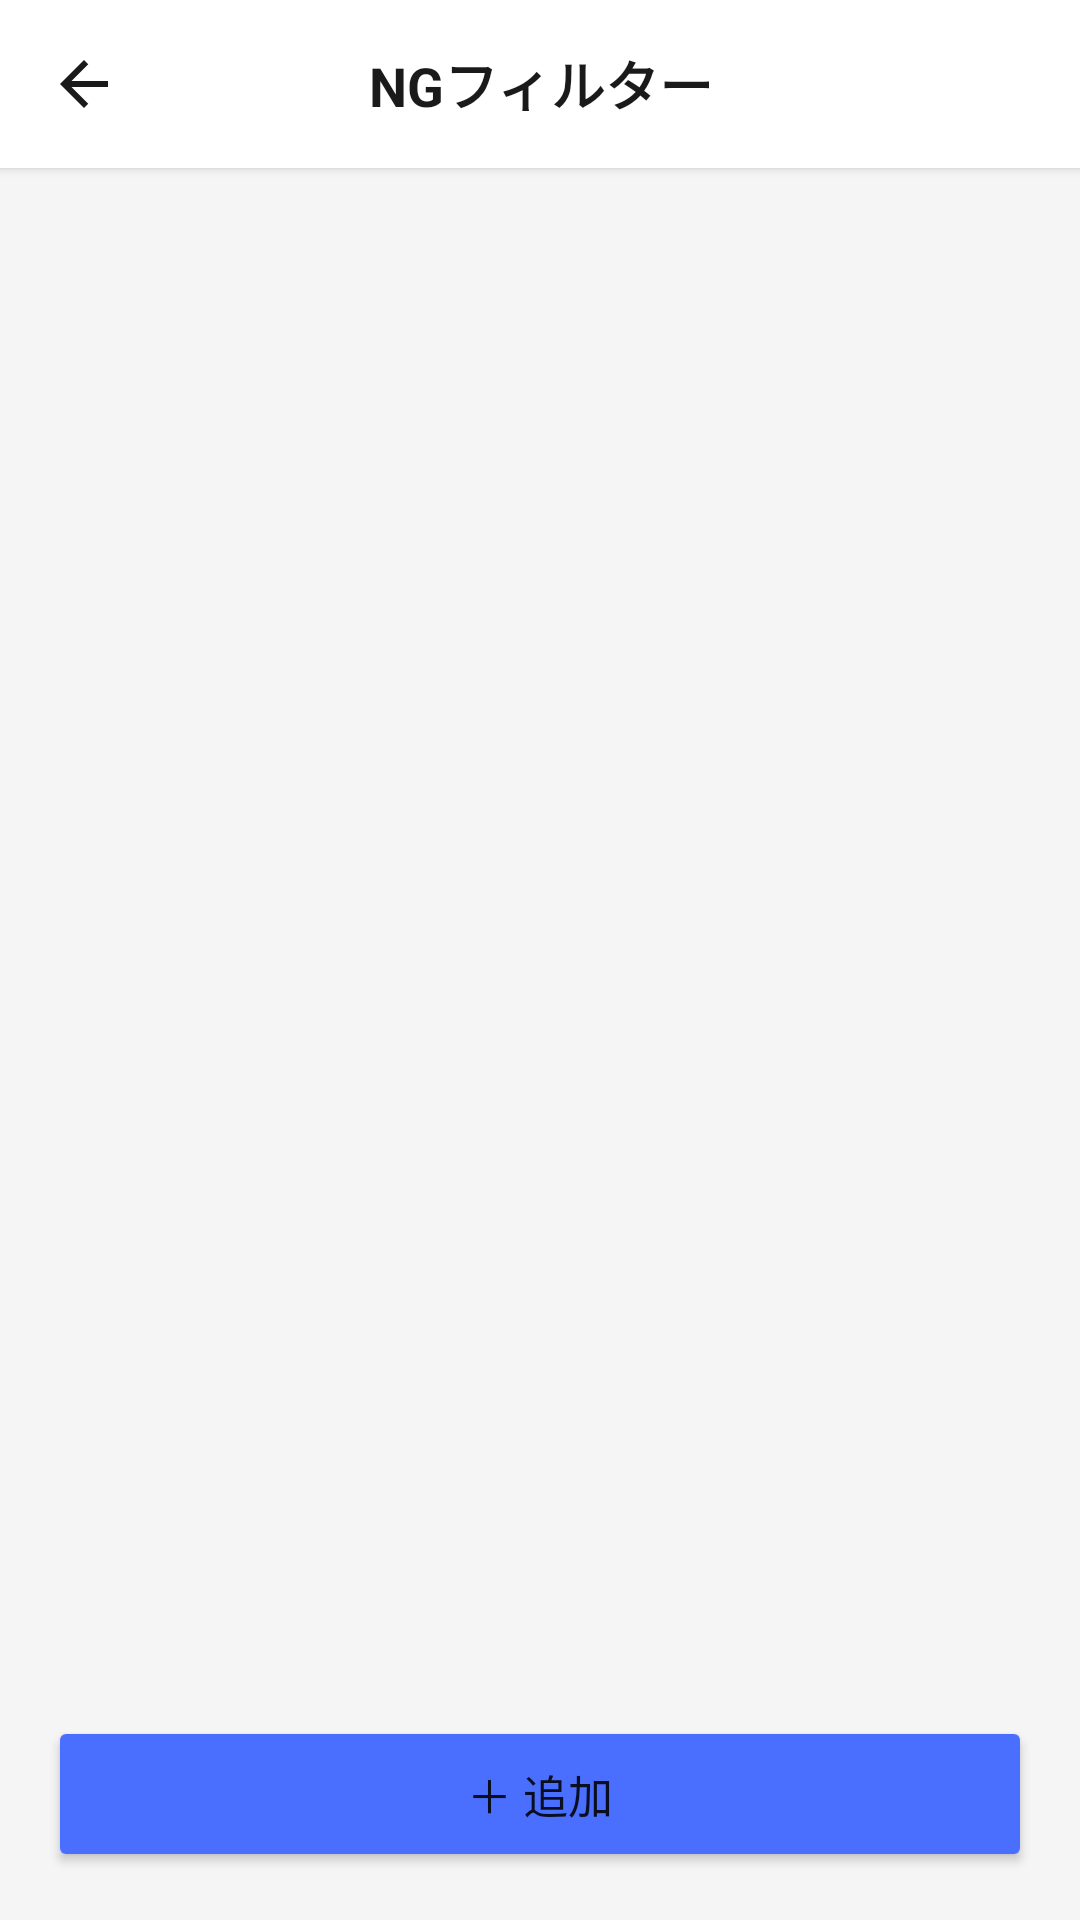

Reconstruct the res/layout file that produces this screen, plus the resources it refers to.
<!-- AndroidManifest.xml: application theme Theme.PhoenixBrowser -->
<!-- res/layout/activity_ng_filter.xml -->
<?xml version="1.0" encoding="utf-8"?>
<LinearLayout xmlns:android="http://schemas.android.com/apk/res/android"
    android:layout_width="match_parent"
    android:layout_height="match_parent"
    android:orientation="vertical"
    android:background="@color/background">

    
    <LinearLayout
        android:layout_width="match_parent"
        android:layout_height="56dp"
        android:orientation="horizontal"
        android:gravity="center_vertical"
        android:background="@color/surface"
        android:paddingHorizontal="8dp"
        android:elevation="2dp">

        <ImageButton
            android:id="@+id/btnBack"
            android:layout_width="40dp"
            android:layout_height="40dp"
            android:background="?attr/selectableItemBackgroundBorderless"
            android:src="@drawable/ic_back"
            android:scaleType="centerInside"
            android:padding="8dp" />

        <TextView
            android:id="@+id/tvTitle"
            android:layout_width="0dp"
            android:layout_height="wrap_content"
            android:layout_weight="1"
            android:text="NGフィルター"
            android:textSize="18sp"
            android:textStyle="bold"
            android:textColor="@color/text_primary"
            android:gravity="center" />

        <View android:layout_width="40dp" android:layout_height="40dp" />
    </LinearLayout>

    
    <TextView
        android:id="@+id/tvDesc"
        android:layout_width="match_parent"
        android:layout_height="wrap_content"
        android:text=""
        android:textSize="13sp"
        android:textColor="@color/text_secondary"
        android:paddingHorizontal="20dp"
        android:paddingTop="12dp"
        android:paddingBottom="8dp" />

    
    <ScrollView
        android:layout_width="match_parent"
        android:layout_height="0dp"
        android:layout_weight="1"
        android:overScrollMode="never">

        <LinearLayout
            android:id="@+id/listContainer"
            android:layout_width="match_parent"
            android:layout_height="wrap_content"
            android:orientation="vertical"
            android:background="@color/surface" />

    </ScrollView>

    
    <Button
        android:id="@+id/btnAdd"
        android:layout_width="match_parent"
        android:layout_height="52dp"
        android:layout_margin="16dp"
        android:text="＋ 追加"
        android:textSize="15sp"
        android:backgroundTint="@color/accent" />

</LinearLayout>
<!-- resources referenced by this layout -->
<resources>
  <color name="accent">#4A6FFF</color>
  <color name="background">#F5F5F5</color>
  <color name="surface">#FFFFFF</color>
  <color name="text_primary">#1A1A1A</color>
  <color name="text_secondary">#666666</color>
  <!-- drawable ic_back (drawable) -->
  <?xml version="1.0" encoding="utf-8"?>
  <vector xmlns:android="http://schemas.android.com/apk/res/android"
      android:width="24dp" android:height="24dp" android:viewportWidth="24" android:viewportHeight="24">
      <path android:fillColor="#1A1A1A"
          android:pathData="M20,11H7.83l5.59,-5.59L12,4l-8,8 8,8 1.41,-1.41L7.83,13H20v-2z"/>
  </vector>
  <style name="Theme.PhoenixBrowser" parent="Theme.MaterialComponents.Light.NoActionBar">
          <item name="colorPrimary">@color/primary</item>
          <item name="colorPrimaryVariant">@color/primary_dark</item>
          <item name="colorOnPrimary">@android:color/white</item>
          <item name="colorSecondary">@color/accent</item>
          <item name="colorOnSecondary">@android:color/white</item>
          <item name="android:colorBackground">@color/background</item>
          <item name="android:windowBackground">@color/background</item>
          <item name="android:statusBarColor">@color/surface</item>
          <item name="android:windowLightStatusBar">true</item>
          <item name="android:navigationBarColor">@color/surface</item>
      </style>
  <color name="primary">#4A6FFF</color>
  <color name="primary_dark">#3357E8</color>
</resources>
